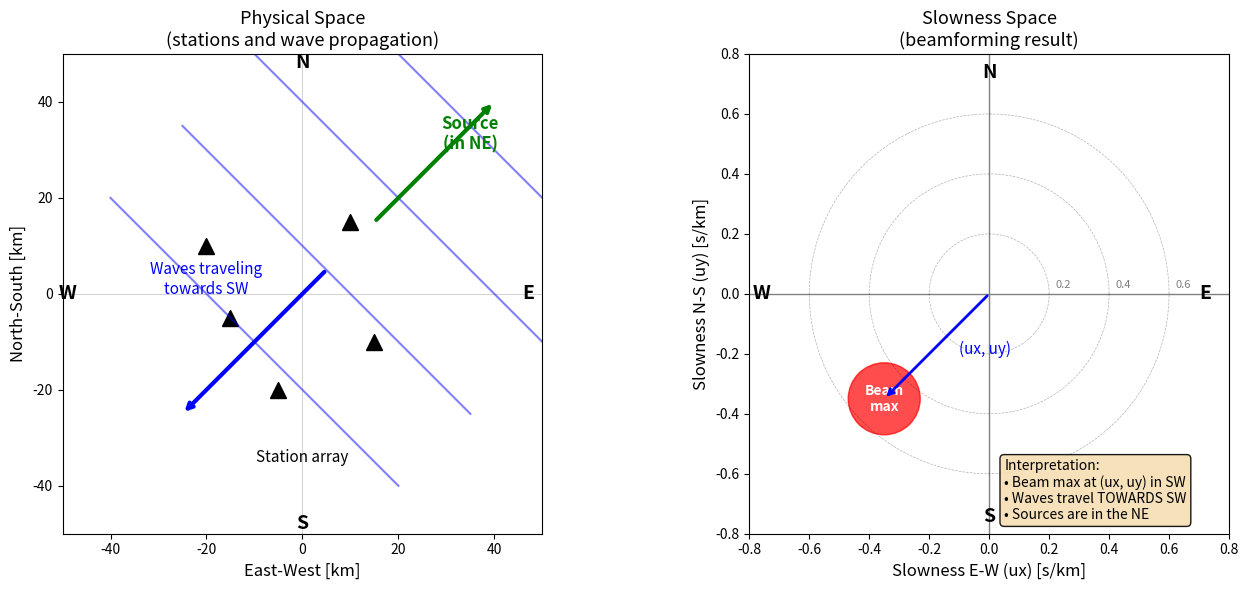

Here is the Python script that generated this plot: (Note: this script raises an exception after producing the figure.)
"""
Simple graphic to explain beamforming slowness interpretation.
Two panels: physical space (left) and slowness space (right).
"""
import matplotlib.pyplot as plt
import numpy as np

fig, (ax1, ax2) = plt.subplots(1, 2, figsize=(14, 6))

# =============================================================================
# LEFT PANEL: Physical space (km)
# =============================================================================
ax1.set_xlim(-50, 50)
ax1.set_ylim(-50, 50)
ax1.set_aspect('equal')
ax1.axhline(0, color='gray', lw=0.5, alpha=0.5)
ax1.axvline(0, color='gray', lw=0.5, alpha=0.5)

# Direction labels
ax1.text(0, 47, 'N', fontsize=14, ha='center', fontweight='bold')
ax1.text(0, -49, 'S', fontsize=14, ha='center', fontweight='bold')
ax1.text(47, 0, 'E', fontsize=14, ha='center', va='center', fontweight='bold')
ax1.text(-49, 0, 'W', fontsize=14, ha='center', va='center', fontweight='bold')

# Draw stations
stations = [(-20, 10), (15, -10), (-5, -20), (10, 15), (-15, -5)]
for i, sta in enumerate(stations):
    ax1.plot(*sta, 'k^', markersize=12)
ax1.text(0, -35, 'Station array', fontsize=11, ha='center')

# Source in NE (outside the array)
source_pos = (70, 70)  # conceptually outside plot
ax1.annotate('', xy=(40, 40), xytext=(15, 15),
            arrowprops=dict(arrowstyle='->', color='green', lw=3))
ax1.text(35, 30, 'Source\n(in NE)', fontsize=12, color='green', fontweight='bold', ha='center')

# Wavefronts coming from NE, traveling to SW
for offset in [-10, 5, 20, 35]:
    x_wf = np.array([-30, 30]) + offset
    y_wf = np.array([30, -30]) + offset
    ax1.plot(x_wf, y_wf, 'b-', lw=1.5, alpha=0.5)

# Arrow showing wave propagation direction
ax1.annotate('', xy=(-25, -25), xytext=(5, 5),
            arrowprops=dict(arrowstyle='->', color='blue', lw=3))
ax1.text(-20, 0, 'Waves traveling\ntowards SW', fontsize=11, color='blue', ha='center')

ax1.set_xlabel('East-West [km]', fontsize=12)
ax1.set_ylabel('North-South [km]', fontsize=12)
ax1.set_title('Physical Space\n(stations and wave propagation)', fontsize=13)

# =============================================================================
# RIGHT PANEL: Slowness space (s/km)
# =============================================================================
ax2.set_xlim(-0.8, 0.8)
ax2.set_ylim(-0.8, 0.8)
ax2.set_aspect('equal')
ax2.axhline(0, color='gray', lw=1)
ax2.axvline(0, color='gray', lw=1)

# Direction labels
ax2.text(0, 0.72, 'N', fontsize=14, ha='center', fontweight='bold')
ax2.text(0, -0.76, 'S', fontsize=14, ha='center', fontweight='bold')
ax2.text(0.72, 0, 'E', fontsize=14, ha='center', va='center', fontweight='bold')
ax2.text(-0.76, 0, 'W', fontsize=14, ha='center', va='center', fontweight='bold')

# Draw slowness circles
for radius in [0.2, 0.4, 0.6]:
    theta = np.linspace(0, 2*np.pi, 100)
    ax2.plot(radius*np.cos(theta), radius*np.sin(theta), 'k--', lw=0.5, alpha=0.3)
    ax2.text(radius+0.02, 0.02, f'{radius}', fontsize=8, alpha=0.5)

# Beam maximum in SW quadrant
beam_center = (-0.35, -0.35)
circle = plt.Circle(beam_center, 0.12, color='red', alpha=0.7)
ax2.add_patch(circle)
ax2.text(beam_center[0], beam_center[1], 'Beam\nmax', ha='center', va='center',
         fontsize=10, fontweight='bold', color='white')

# Arrow from origin to beam max (slowness vector direction)
ax2.annotate('', xy=beam_center, xytext=(0, 0),
            arrowprops=dict(arrowstyle='->', color='blue', lw=2))
ax2.text(-0.1, -0.2, '(ux, uy)', fontsize=11, color='blue')

ax2.set_xlabel('Slowness E-W (ux) [s/km]', fontsize=12)
ax2.set_ylabel('Slowness N-S (uy) [s/km]', fontsize=12)
ax2.set_title('Slowness Space\n(beamforming result)', fontsize=13)

# Summary box
textstr = 'Interpretation:\n• Beam max at (ux, uy) in SW\n• Waves travel TOWARDS SW\n• Sources are in the NE'
props = dict(boxstyle='round', facecolor='wheat', alpha=0.9)
ax2.text(0.05, -0.55, textstr, fontsize=10, verticalalignment='top', bbox=props)

plt.tight_layout()
plt.savefig('/Users/genevievesavard/Codes/NoisePy-ant/scripts/postprocess_stacks/beamform_explainer.png', dpi=150, bbox_inches='tight')
plt.show()
print("Saved to beamform_explainer.png")
